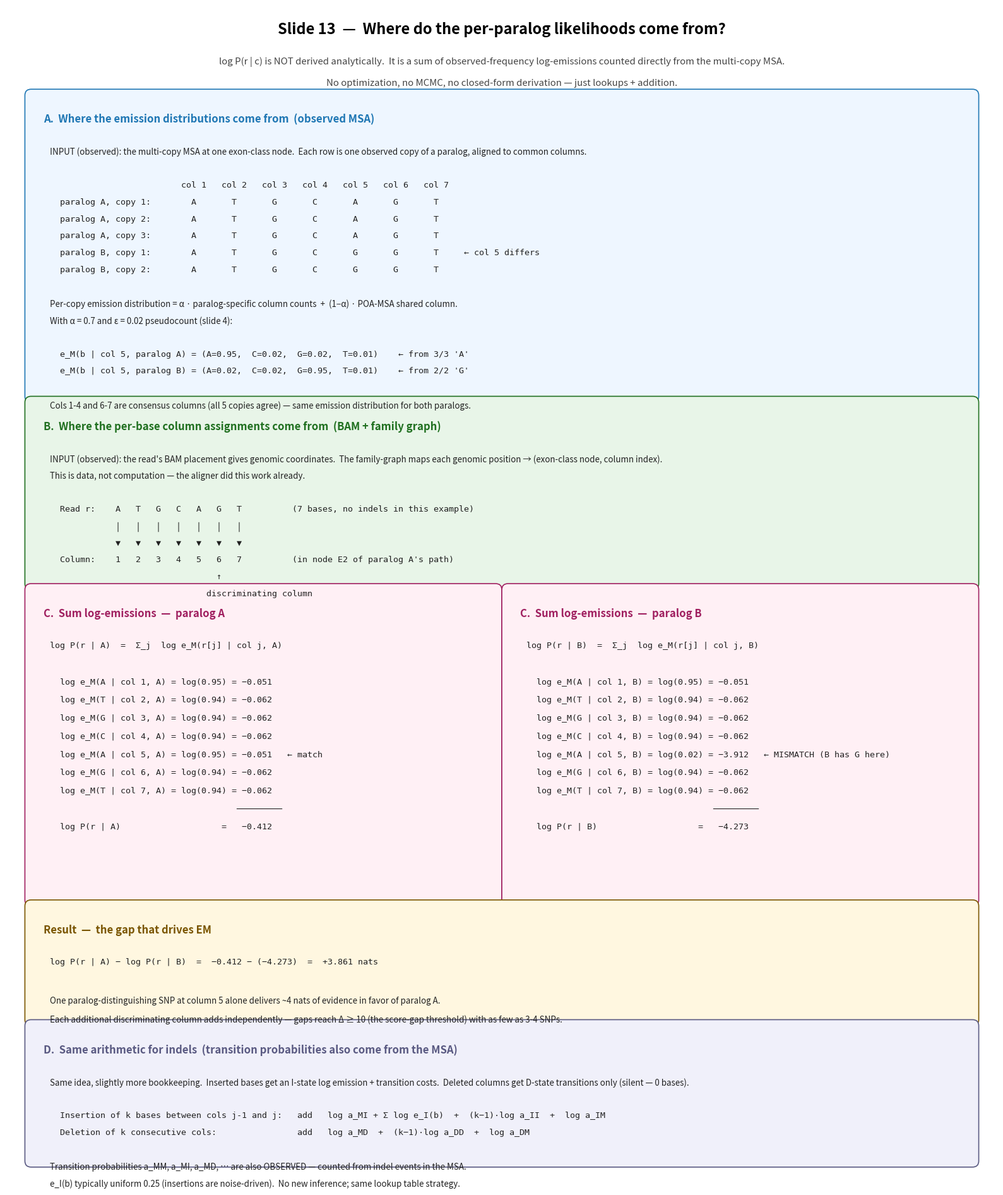

The script that saved this image: (Note: this script raises an exception after producing the figure.)
#!/usr/bin/env python3
"""Slide 13 — Where the per-paralog likelihoods log P(r | c) actually
come from.

The advisor's deepest skepticism: "deriving the likelihoods looks like
an unsolvable problem." Answer: we are NOT deriving them. Every
probability is an observed frequency from the multi-copy MSA. The
likelihood is just a chain of log-lookups summed along the read's
alignment path. This slide walks from raw data → emission tables →
per-base log additions → the concrete log P(r | c) numbers that feed
slides 6 and 12."""
import matplotlib.pyplot as plt
from matplotlib.patches import FancyBboxPatch

fig, ax = plt.subplots(figsize=(16, 19))
ax.set_xlim(0, 16)
ax.set_ylim(0, 19)
ax.axis('off')

# ── Title ───────────────────────────────────────────────────────────────
ax.text(8, 18.55, "Slide 13  —  Where do the per-paralog likelihoods come from?",
        fontsize=17, fontweight='bold', ha='center')
ax.text(8, 18.05,
        "log P(r | c) is NOT derived analytically.  It is a sum of observed-frequency log-emissions counted directly from the multi-copy MSA.",
        fontsize=10.8, ha='center', color='#444', fontstyle='italic')
ax.text(8, 17.70,
        "No optimization, no MCMC, no closed-form derivation — just lookups + addition.",
        fontsize=10.8, ha='center', color='#444', fontstyle='italic')


def block(x, y, w, h, title, lines, color='#5a82bc', bg='#eef6ff',
          font=9.6, line_h=0.30, title_font=12, top_pad=0.85):
    box = FancyBboxPatch((x, y), w, h, boxstyle="round,pad=0.10",
                         facecolor=bg, edgecolor=color, lw=1.2)
    ax.add_patch(box)
    ax.text(x + 0.20, y + h - 0.30, title,
            fontsize=title_font, fontweight='bold', color=color, va='top')
    cur_y = y + h - top_pad
    for line in lines:
        if isinstance(line, tuple):
            text, fam = line
        else:
            text, fam = line, 'monospace'
        ax.text(x + 0.30, cur_y, text, fontsize=font, family=fam,
                va='top', color='#222')
        cur_y -= line_h


# ── Step A: Observed MSA → per-copy emission distributions ─────────────
stepA_lines = [
    ("INPUT (observed): the multi-copy MSA at one exon-class node.  "
     "Each row is one observed copy of a paralog, aligned to common columns.",
     'sans-serif'),
    "",
    "                          col 1   col 2   col 3   col 4   col 5   col 6   col 7",
    "  paralog A, copy 1:        A       T       G       C       A       G       T",
    "  paralog A, copy 2:        A       T       G       C       A       G       T",
    "  paralog A, copy 3:        A       T       G       C       A       G       T",
    "  paralog B, copy 1:        A       T       G       C       G       G       T     ← col 5 differs",
    "  paralog B, copy 2:        A       T       G       C       G       G       T",
    "",
    ("Per-copy emission distribution = α · paralog-specific column counts  +  (1−α) · POA-MSA shared column.",
     'sans-serif'),
    ("With α = 0.7 and ε = 0.02 pseudocount (slide 4):",
     'sans-serif'),
    "",
    "  e_M(b | col 5, paralog A) = (A=0.95,  C=0.02,  G=0.02,  T=0.01)    ← from 3/3 'A'",
    "  e_M(b | col 5, paralog B) = (A=0.02,  C=0.02,  G=0.95,  T=0.01)    ← from 2/2 'G'",
    "",
    ("Cols 1-4 and 6-7 are consensus columns (all 5 copies agree) — same emission distribution for both paralogs.",
     'sans-serif'),
]
block(0.40, 12.65, 15.20, 4.90, "A.  Where the emission distributions come from  (observed MSA)",
      stepA_lines, color='#1f77b4', bg='#eef6ff', line_h=0.275)

# ── Step B: Read + alignment → per-base column lookups ─────────────────
stepB_lines = [
    ("INPUT (observed): the read's BAM placement gives genomic coordinates.  "
     "The family-graph maps each genomic position → (exon-class node, column index).",
     'sans-serif'),
    ("This is data, not computation — the aligner did this work already.",
     'sans-serif'),
    "",
    "  Read r:    A   T   G   C   A   G   T          (7 bases, no indels in this example)",
    "             │   │   │   │   │   │   │",
    "             ▼   ▼   ▼   ▼   ▼   ▼   ▼",
    "  Column:    1   2   3   4   5   6   7          (in node E2 of paralog A's path)",
    "                                 ↑",
    "                               discriminating column",
]
block(0.40, 9.60, 15.20, 2.95, "B.  Where the per-base column assignments come from  (BAM + family graph)",
      stepB_lines, color='#207020', bg='#e8f5e8', line_h=0.275)

# ── Step C: Sum log-emissions → log P(r | c) ───────────────────────────
# Two side-by-side columns for paralog A and paralog B
parA_lines = [
    "log P(r | A)  =  Σ_j  log e_M(r[j] | col j, A)",
    "",
    "  log e_M(A | col 1, A) = log(0.95) = −0.051",
    "  log e_M(T | col 2, A) = log(0.94) = −0.062",
    "  log e_M(G | col 3, A) = log(0.94) = −0.062",
    "  log e_M(C | col 4, A) = log(0.94) = −0.062",
    "  log e_M(A | col 5, A) = log(0.95) = −0.051   ← match",
    "  log e_M(G | col 6, A) = log(0.94) = −0.062",
    "  log e_M(T | col 7, A) = log(0.94) = −0.062",
    "                                     ─────────",
    "  log P(r | A)                    =   −0.412",
]
block(0.40, 4.45, 7.50, 5.05, "C.  Sum log-emissions  —  paralog A",
      parA_lines, color='#a02060', bg='#fff0f5', line_h=0.295)

parB_lines = [
    "log P(r | B)  =  Σ_j  log e_M(r[j] | col j, B)",
    "",
    "  log e_M(A | col 1, B) = log(0.95) = −0.051",
    "  log e_M(T | col 2, B) = log(0.94) = −0.062",
    "  log e_M(G | col 3, B) = log(0.94) = −0.062",
    "  log e_M(C | col 4, B) = log(0.94) = −0.062",
    "  log e_M(A | col 5, B) = log(0.02) = −3.912   ← MISMATCH (B has G here)",
    "  log e_M(G | col 6, B) = log(0.94) = −0.062",
    "  log e_M(T | col 7, B) = log(0.94) = −0.062",
    "                                     ─────────",
    "  log P(r | B)                    =   −4.273",
]
block(8.10, 4.45, 7.50, 5.05, "C.  Sum log-emissions  —  paralog B",
      parB_lines, color='#a02060', bg='#fff0f5', line_h=0.295)

# ── Result: gap from one SNP ───────────────────────────────────────────
result_lines = [
    "log P(r | A) − log P(r | B)  =  −0.412 − (−4.273)  =  +3.861 nats",
    "",
    ("One paralog-distinguishing SNP at column 5 alone delivers ~4 nats of evidence in favor of paralog A.",
     'sans-serif'),
    ("Each additional discriminating column adds independently — gaps reach Δ ≥ 10 (the score-gap threshold) with as few as 3-4 SNPs.",
     'sans-serif'),
]
block(0.40, 2.50, 15.20, 1.85, "Result  —  the gap that drives EM",
      result_lines, color='#7a5500', bg='#fff7e0', line_h=0.31)

# ── Step D: Generalizing to indels (transitions also observed) ─────────
stepD_lines = [
    ("Same idea, slightly more bookkeeping.  Inserted bases get an I-state log emission + transition costs.  "
     "Deleted columns get D-state transitions only (silent — 0 bases).",
     'sans-serif'),
    "",
    "  Insertion of k bases between cols j-1 and j:   add   log a_MI + Σ log e_I(b)  +  (k−1)·log a_II  +  log a_IM",
    "  Deletion of k consecutive cols:                add   log a_MD  +  (k−1)·log a_DD  +  log a_DM",
    "",
    ("Transition probabilities a_MM, a_MI, a_MD, … are also OBSERVED — counted from indel events in the MSA.",
     'sans-serif'),
    ("e_I(b) typically uniform 0.25 (insertions are noise-driven).  No new inference; same lookup table strategy.",
     'sans-serif'),
]
block(0.40, 0.20, 15.20, 2.20, "D.  Same arithmetic for indels  (transition probabilities also come from the MSA)",
      stepD_lines, color='#5a5a82', bg='#f0f0fa', line_h=0.275)

plt.tight_layout()
plt.savefig('/scratch/jxi21/Assembler/Rustle/bench/meeting_2026_05_06_hmm_em/13_likelihood_origin.png',
            dpi=160, bbox_inches='tight')
print("13_likelihood_origin.png written")
